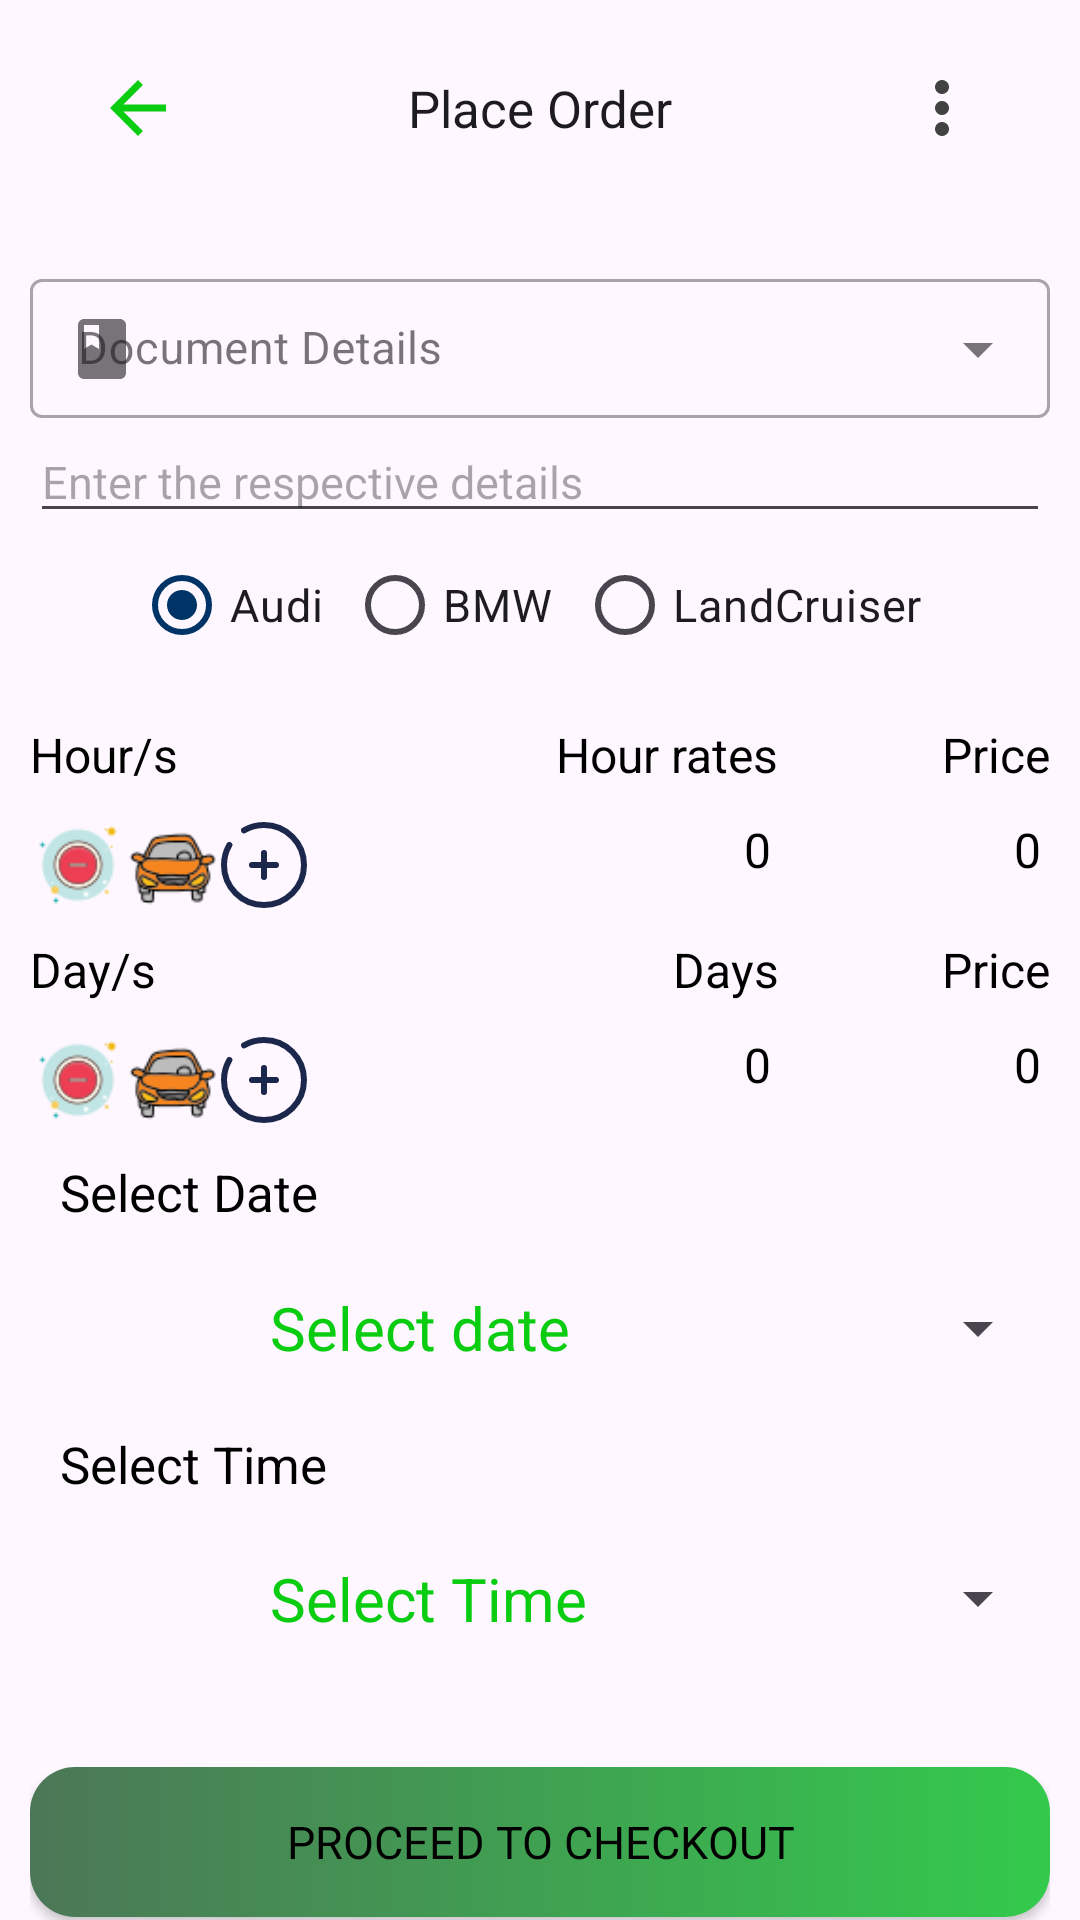

This screen was rendered from an Android layout file. Write that file and the resources it references.
<!-- AndroidManifest.xml: application theme Theme.RentalWheels -->
<!-- res/layout/activity_placeorder.xml -->
<?xml version="1.0" encoding="utf-8"?>
<RelativeLayout xmlns:android="http://schemas.android.com/apk/res/android"
    xmlns:app="http://schemas.android.com/apk/res-auto"
    xmlns:tools="http://schemas.android.com/tools"
    android:layout_width="match_parent"
    android:paddingStart="10dp"
    android:paddingEnd="10dp"
    android:layout_height="match_parent"
    android:orientation="vertical"
    tools:context=".modules.PlaceorderActivity">

    <LinearLayout
        android:id="@+id/topbar"
        android:layout_width="match_parent"
        android:layout_height="wrap_content"
        android:gravity="center_vertical"
        android:padding="16dp">

        <ImageView
            android:id="@+id/backbtn"
            android:layout_width="40dp"
            android:layout_height="40dp"
            android:padding="6dp"
            android:src="@drawable/backbtn" />

        <Space
            android:layout_width="wrap_content"
            android:layout_height="wrap_content"
            android:layout_weight="1" />

        <TextView
            android:layout_width="wrap_content"
            android:layout_height="wrap_content"
            android:text="Place Order"
            android:textColor="?android:textColorPrimary"

            android:textSize="17sp" />

        <Space
            android:layout_width="wrap_content"
            android:layout_height="wrap_content"
            android:layout_weight="1" />

        <ImageView
            android:layout_width="40dp"
            android:layout_height="40dp"
            android:padding="6dp"
            android:src="@drawable/ic_more_vert_black_24dp" />


    </LinearLayout>

    <com.google.android.material.textfield.TextInputLayout
        android:id="@+id/material"
        android:layout_below="@+id/topbar"
        android:paddingTop="15dp"
        android:layout_width="match_parent"
        android:layout_height="wrap_content"
        app:startIconDrawable="@drawable/book24"
        android:hint="Document Details"

        style="@style/Widget.MaterialComponents.TextInputLayout.OutlinedBox.Dense.ExposedDropdownMenu">

        <AutoCompleteTextView
            android:id="@+id/autoComplete"
            android:layout_width="match_parent"
            android:layout_height="wrap_content"

            android:enabled="false"
            android:inputType="none"/>

    </com.google.android.material.textfield.TextInputLayout>

    <EditText
        android:id="@+id/docdetails"
        android:layout_width="match_parent"
        android:layout_height="wrap_content"
        android:layout_below="@+id/material"

        android:hint="Enter the respective details"

        android:inputType="number" />

    <RadioGroup
        android:id="@+id/radioService"
        android:layout_below="@+id/docdetails"
        android:layout_width="match_parent"
        android:layout_height="wrap_content"
        android:gravity="center_horizontal"
        android:orientation="horizontal">

        <RadioButton
            android:id="@+id/Audi"
            android:layout_width="wrap_content"
            android:layout_height="wrap_content"
            android:layout_marginEnd="8dp"
            android:checked="true"
            android:onClick="clickradioButton"
            android:text="Audi"

           />

        <RadioButton
            android:id="@+id/BMW"
            android:layout_width="wrap_content"
            android:layout_height="wrap_content"
            android:layout_marginEnd="8dp"
            android:onClick="clickradioButton"
            android:text="BMW"

           />

        <RadioButton
            android:id="@+id/LandCruiser"
            android:layout_width="wrap_content"
            android:layout_height="wrap_content"
            android:layout_marginEnd="8dp"
            android:onClick="clickradioButton"
            android:text="LandCruiser"

           />
    </RadioGroup>

    <LinearLayout
        android:id="@+id/linearLayout1"
        android:layout_width="match_parent"
        android:layout_height="wrap_content"
        android:layout_below="@+id/radioService"
        android:orientation="horizontal"
        android:paddingTop="15dp">

        <TextView
            android:layout_width="0dp"
            android:layout_height="wrap_content"
            android:layout_weight="0.35"

            android:gravity="left"

            android:text="Hour/s"
            android:textSize="16sp" />

        <TextView
            android:layout_width="0dp"
            android:layout_height="wrap_content"
            android:layout_weight="0.2"

            android:gravity="right"
            android:text="Hour rates"

            android:textSize="16sp"

            />

        <TextView
            android:layout_width="0dp"
            android:layout_height="wrap_content"
            android:layout_weight="0.2"

            android:gravity="right"
            android:text="Price"

            android:textSize="16sp" />


    </LinearLayout>

    <LinearLayout
        android:id="@+id/linearLayout6"
        android:layout_below="@+id/linearLayout1"
        android:layout_width="match_parent"
        android:layout_height="wrap_content"
        android:layout_marginTop="10dp"
        android:orientation="horizontal">

        <LinearLayout
            android:layout_width="0dp"
            android:layout_height="wrap_content"
            android:layout_weight="0.35"
            android:orientation="horizontal">

            <ImageView
                android:id="@+id/topDecBtn"
                android:layout_width="32dp"
                android:layout_height="32dp"
                android:background="@drawable/minus"
                android:onClick="topDec" />

            <ImageView
                android:layout_width="30dp"
                android:layout_height="match_parent"
                android:src="@drawable/car" />

            <ImageView
                android:id="@+id/topIncBtn"
                android:layout_width="32dp"
                android:layout_height="32dp"
                android:background="@drawable/add_circle"
                android:onClick="topInc" />


        </LinearLayout>

        <TextView
            android:id="@+id/topQty"
            android:layout_width="0dp"
            android:layout_height="wrap_content"
            android:layout_weight="0.2"
            android:gravity="right"
            android:text="0"

            android:textSize="16sp" />

        <TextView
            android:id="@+id/topPrice"
            android:layout_width="0dp"
            android:layout_height="wrap_content"
            android:layout_marginEnd="3dp"
            android:layout_weight="0.2"
            android:gravity="right"
            android:text="0"

            android:textSize="16sp" />

    </LinearLayout>

    <LinearLayout
        android:id="@+id/linearLayout7"
        android:layout_below="@id/linearLayout6"
        android:layout_width="match_parent"
        android:layout_height="wrap_content"
        android:layout_marginTop="8dp"
        android:orientation="vertical">

        <LinearLayout
            android:layout_width="match_parent"
            android:layout_height="wrap_content"
            android:orientation="horizontal">

            <TextView
                android:layout_width="0dp"
                android:layout_height="wrap_content"
                android:layout_weight="0.35"
                android:gravity="left"
                android:text="Day/s"


                android:textSize="16sp" />

            <TextView
                android:layout_width="0dp"
                android:layout_height="wrap_content"
                android:layout_weight="0.2"
                android:gravity="right"
                android:text="Days"


                android:textSize="16sp"

                />

            <TextView
                android:layout_width="0dp"
                android:layout_height="wrap_content"
                android:layout_weight="0.2"
                android:gravity="right"
                android:text="Price"


                android:textSize="16sp" />


        </LinearLayout>

        <LinearLayout
            android:layout_width="match_parent"
            android:layout_height="wrap_content"
            android:layout_marginTop="10dp"
            android:orientation="horizontal">

            <LinearLayout
                android:layout_width="0dp"
                android:layout_height="wrap_content"
                android:layout_weight="0.35"
                android:orientation="horizontal">

                <ImageView
                    android:id="@+id/lowerDecBtn"
                    android:layout_width="32dp"
                    android:layout_height="32dp"
                    android:background="@drawable/minus"
                    android:onClick="lowerDec" />

                <ImageView
                    android:layout_width="30dp"
                    android:layout_height="match_parent"
                    android:src="@drawable/car" />

                <ImageView
                    android:id="@+id/lowerIncBtn"
                    android:layout_width="32dp"
                    android:layout_height="32dp"
                    android:background="@drawable/add_circle"
                    android:onClick="lowerInc"/>


            </LinearLayout>

            <TextView
                android:id="@+id/lowerQty"
                android:layout_width="0dp"
                android:layout_height="wrap_content"
                android:layout_weight="0.2"
                android:gravity="right"
                android:text="0"

                android:textSize="16sp" />

            <TextView
                android:id="@+id/lowerPrice"
                android:layout_width="0dp"
                android:layout_height="wrap_content"
                android:layout_marginEnd="3dp"
                android:layout_weight="0.2"
                android:gravity="right"
                android:text="0"

                android:textSize="16sp" />

        </LinearLayout>

    </LinearLayout>

    <TextView
        android:id="@+id/textview"
        android:layout_width="match_parent"
        android:layout_height="wrap_content"
        android:layout_below="@id/linearLayout7"

        android:padding="10dp"
        android:text="Select Date"

        android:textSize="17sp" />

    <Button
        android:id="@+id/datebutton"
        style="?android:spinnerStyle"
        android:layout_width="270dp"
        android:layout_height="wrap_content"
        android:layout_below="@id/textview"
        android:layout_marginStart="70dp"
        android:onClick="openDatePicker"
        android:padding="10dp"
        android:text="Select date"
        android:textColor="#0ACC11"
        android:textSize="20sp" />

    <TextView
        android:id="@+id/textview1"
        android:layout_width="match_parent"
        android:layout_height="wrap_content"
        android:layout_below="@id/datebutton"

        android:padding="10dp"
        android:text="Select Time"

        android:textSize="17sp" />

    <TextView
        android:id="@+id/timeview"
        style="?android:spinnerStyle"
        android:layout_width="270dp"
        android:layout_height="wrap_content"
        android:layout_below="@id/textview1"
        android:layout_marginStart="70dp"
        android:layout_marginTop="0dp"
        android:padding="10dp"
        android:text="Select Time"
        android:textColor="#0ACC11"
        android:textSize="20sp" />

    <Button
        android:id="@+id/checkout"
        android:layout_width="match_parent"
        android:layout_height="50dp"
        android:layout_alignParentBottom="true"
        android:layout_marginBottom="1dp"
        android:background="@drawable/circularbluebordersolid"

        android:text="Proceed to Checkout" />


</RelativeLayout>
<!-- resources referenced by this layout -->
<resources>
  <!-- drawable add_circle (drawable) -->
  <vector xmlns:android="http://schemas.android.com/apk/res/android" android:height="32dp" android:viewportHeight="24" android:viewportWidth="24" android:width="32dp">
        
      <path android:fillColor="#00000000" android:pathData="M15,12L12,12M12,12L9,12M12,12L12,9M12,12L12,15" android:strokeColor="#1C274C" android:strokeLineCap="round" android:strokeWidth="1.5"/>
        
      <path android:fillColor="#00000000" android:pathData="M7,3.338C8.471,2.487 10.179,2 12,2C17.523,2 22,6.477 22,12C22,17.523 17.523,22 12,22C6.477,22 2,17.523 2,12C2,10.179 2.487,8.471 3.338,7" android:strokeColor="#1C274C" android:strokeLineCap="round" android:strokeWidth="1.5"/>
      
  </vector>
  <!-- drawable backbtn (drawable) -->
  <vector xmlns:android="http://schemas.android.com/apk/res/android"
      android:width="24dp"
      android:height="24dp"
      android:tint="#0ACC11"
      android:viewportWidth="24.0"
      android:viewportHeight="24.0">
      <path
          android:fillColor="#FF000000"
          android:pathData="M20,11H7.83l5.59,-5.59L12,4l-8,8 8,8 1.41,-1.41L7.83,13H20v-2z" />
  </vector>
  <!-- drawable book24 (drawable) -->
  <vector android:height="24dp" android:tint="#54E307"
      android:viewportHeight="24" android:viewportWidth="24"
      android:width="24dp" xmlns:android="http://schemas.android.com/apk/res/android">
      <path android:fillColor="@android:color/white" android:pathData="M18,2H6c-1.1,0 -2,0.9 -2,2v16c0,1.1 0.9,2 2,2h12c1.1,0 2,-0.9 2,-2V4c0,-1.1 -0.9,-2 -2,-2zM6,4h5v8l-2.5,-1.5L6,12V4z"/>
  </vector>
  <!-- drawable car: png bitmap (drawable-v24, 3322 bytes) -->
  <!-- drawable circularbluebordersolid (drawable) -->
  <?xml version="1.0" encoding="utf-8"?>
  <selector xmlns:android="http://schemas.android.com/apk/res/android">
      <item>
          <shape android:shape="rectangle">
              <corners android:radius="15dp" />
              <gradient
                  android:type="linear"
                  android:angle="0"
                  android:startColor="#4C7757"
                  android:endColor="#33CA4C" />
          </shape>
      </item>
  </selector>
  <!-- drawable ic_more_vert_black_24dp (drawable) -->
  <vector android:height="24dp" android:tint="#424242"
      android:viewportHeight="24.0" android:viewportWidth="24.0"
      android:width="24dp" xmlns:android="http://schemas.android.com/apk/res/android">
      <path android:fillColor="#FF000000" android:pathData="M12,8c1.1,0 2,-0.9 2,-2s-0.9,-2 -2,-2 -2,0.9 -2,2 0.9,2 2,2zM12,10c-1.1,0 -2,0.9 -2,2s0.9,2 2,2 2,-0.9 2,-2 -0.9,-2 -2,-2zM12,16c-1.1,0 -2,0.9 -2,2s0.9,2 2,2 2,-0.9 2,-2 -0.9,-2 -2,-2z"/>
  </vector>
  <!-- drawable minus: png bitmap (drawable-v24, 2393 bytes) -->
  <style name="Theme.RentalWheels" parent="Theme.Material3.DayNight.NoActionBar">
          
          <item name="colorPrimary">@color/primary</item>
          <item name="colorPrimaryVariant">@color/primaryVariant</item>
          <item name="colorOnPrimary">@color/white</item>
          
          <item name="colorSecondary">@color/secondary</item>
          <item name="colorSecondaryVariant">@color/secondaryVariant</item>
          <item name="colorOnSecondary">@color/black</item>
          
          <item name="android:statusBarColor">@color/white</item>
          <item name="android:windowLightStatusBar">true</item>
          <item name="android:textSize">15sp</item>
          <item name="android:textColor">@color/black</item>
          <item name="fontFamily">@font/iregular</item>
          
      </style>
  <color name="primary">#003366</color>
  <color name="primaryVariant">#002147</color>
  <color name="white">#FFFFFFFF</color>
  <color name="secondary">#FF6600</color>
  <color name="secondaryVariant">#FF6600</color>
  <color name="black">#FF000000</color>
</resources>
